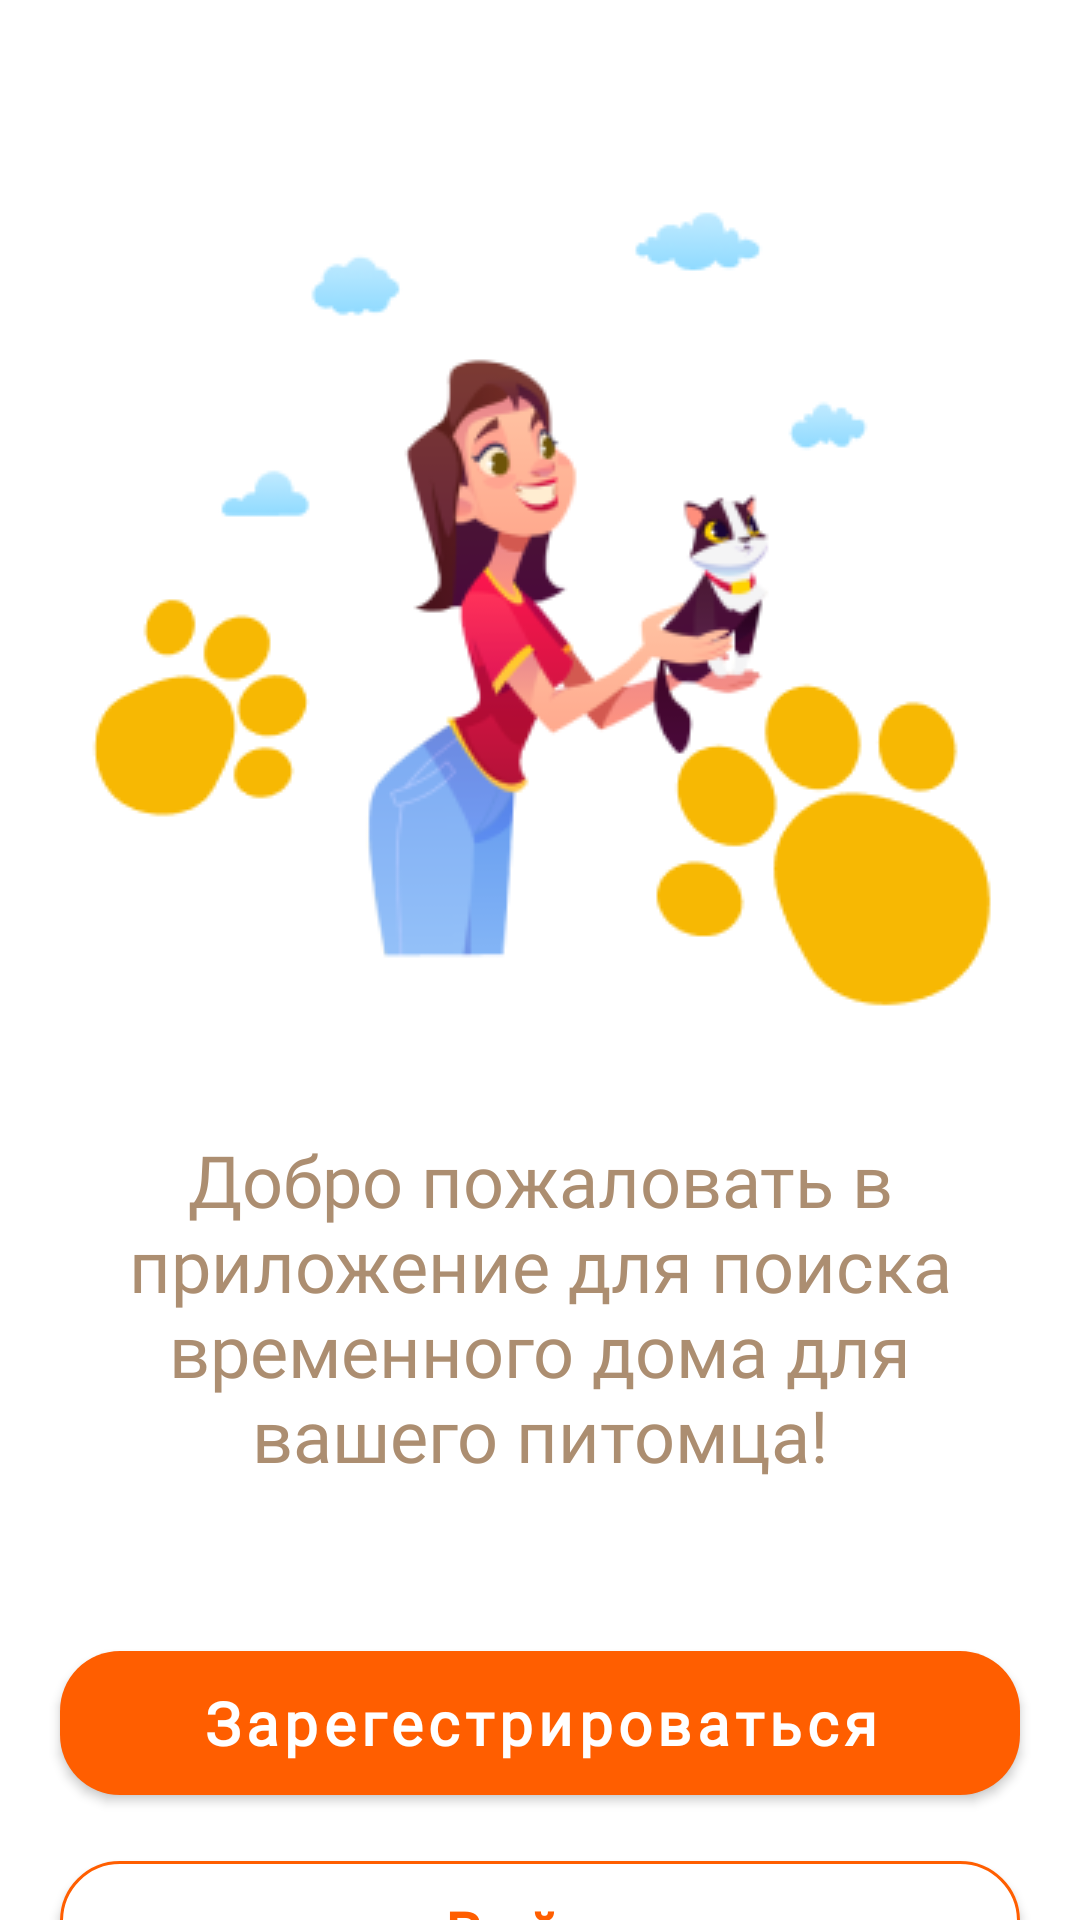

Reconstruct the res/layout file that produces this screen, plus the resources it refers to.
<!-- AndroidManifest.xml: application theme Theme.PetHotels -->
<!-- res/layout/fragment_welcome_company.xml -->
<?xml version="1.0" encoding="utf-8"?>
<androidx.core.widget.NestedScrollView xmlns:android="http://schemas.android.com/apk/res/android"
    xmlns:app="http://schemas.android.com/apk/res-auto"
    xmlns:tools="http://schemas.android.com/tools"
    android:layout_width="match_parent"
    android:layout_height="match_parent"
    tools:context=".presentation.welcome.CompanyWelcomeFragment">

    
    <LinearLayout
        android:layout_width="match_parent"
        android:layout_height="match_parent"
        android:orientation="vertical">

        <androidx.constraintlayout.widget.ConstraintLayout
            android:layout_width="match_parent"
            android:layout_height="match_parent">

            <ImageView
                android:id="@+id/imageView"
                android:layout_width="wrap_content"
                android:layout_height="wrap_content"
                android:layout_marginTop="70dp"
                android:src="@drawable/ic_hi"
                app:layout_constraintEnd_toEndOf="parent"
                app:layout_constraintStart_toStartOf="parent"
                app:layout_constraintTop_toTopOf="parent" />

            <TextView
                android:id="@+id/titleTextViewHi"
                android:layout_width="wrap_content"
                android:layout_height="wrap_content"
                android:text="@string/title_HI"
                android:textAlignment="center"
                android:textColor="@color/text_hint"
                android:textSize="24sp"
                android:fontFamily="@font/poppins"
                android:paddingStart="20dp"
                android:paddingEnd="20dp"
                android:layout_marginTop="40dp"
                app:layout_constraintEnd_toEndOf="@+id/imageView"
                app:layout_constraintStart_toStartOf="@+id/imageView"
                app:layout_constraintTop_toBottomOf="@+id/imageView" />

            <com.google.android.material.button.MaterialButton
                android:id="@+id/registrationButtonHi"
                android:layout_width="match_parent"
                android:layout_height="60dp"
                app:cornerRadius="20dp"
                app:backgroundTint="@color/orange"
                android:hint="@string/reg_button"
                android:textSize="20sp"
                android:textStyle="bold"
                android:fontFamily="@font/poppins"
                android:textColorHint="@color/white"
                android:layout_marginTop="50dp"
                android:layout_marginStart="20dp"
                android:layout_marginEnd="20dp"
                app:layout_constraintEnd_toEndOf="@+id/titleTextViewHi"
                app:layout_constraintStart_toStartOf="@+id/titleTextViewHi"
                app:layout_constraintTop_toBottomOf="@+id/titleTextViewHi" />

            <com.google.android.material.button.MaterialButton
                android:id="@+id/inputButtonHi"
                android:layout_width="match_parent"
                android:layout_height="60dp"
                android:hint="@string/input_button"
                android:textColorHint="@color/orange"
                android:textSize="20sp"
                android:textStyle="bold"
                app:strokeColor="@color/orange"
                app:strokeWidth="1dp"
                android:fontFamily="@font/poppins"
                app:backgroundTint="@color/white"
                app:cornerRadius="20dp"
                android:layout_marginTop="10dp"
                android:layout_marginStart="20dp"
                android:layout_marginEnd="20dp"
                app:layout_constraintEnd_toEndOf="parent"
                app:layout_constraintStart_toStartOf="@+id/registrationButtonHi"
                app:layout_constraintTop_toBottomOf="@+id/registrationButtonHi" />

            <TextView
                android:layout_width="match_parent"
                android:layout_height="match_parent"
                android:layout_marginTop="50dp"
                app:layout_constraintEnd_toEndOf="@+id/inputButtonHi"
                app:layout_constraintStart_toStartOf="@+id/inputButtonHi"
                app:layout_constraintTop_toBottomOf="@+id/inputButtonHi" />
        </androidx.constraintlayout.widget.ConstraintLayout>

    </LinearLayout>

</androidx.core.widget.NestedScrollView>
<!-- resources referenced by this layout -->
<resources>
  <color name="orange">#FF5E00</color>
  <color name="text_hint">#AC8E71</color>
  <color name="white">#FFFFFFFF</color>
  <!-- drawable ic_hi: png bitmap (drawable-v24, 28086 bytes) -->
  <string name="input_button">Войти</string>
  <string name="reg_button">Зарегестрироваться</string>
  <string name="title_HI">Добро пожаловать в приложение для поиска временного дома для вашего питомца!</string>
  <style name="Theme.PetHotels" parent="Theme.MaterialComponents.DayNight.NoActionBar">
          
          <item name="colorPrimary">@color/orange</item>
          <item name="colorPrimaryVariant">@color/text</item>
          <item name="colorOnPrimary">@color/white</item>
          
          <item name="colorSecondary">@color/orange</item>
          <item name="colorSecondaryVariant">@color/text</item>
          <item name="colorOnSecondary">@color/black</item>
          
          <item name="android:statusBarColor" tools:targetApi="l">?attr/colorPrimaryVariant</item>
          
      </style>
  <color name="text">#7F4E1D</color>
  <color name="black">#FF000000</color>
</resources>
